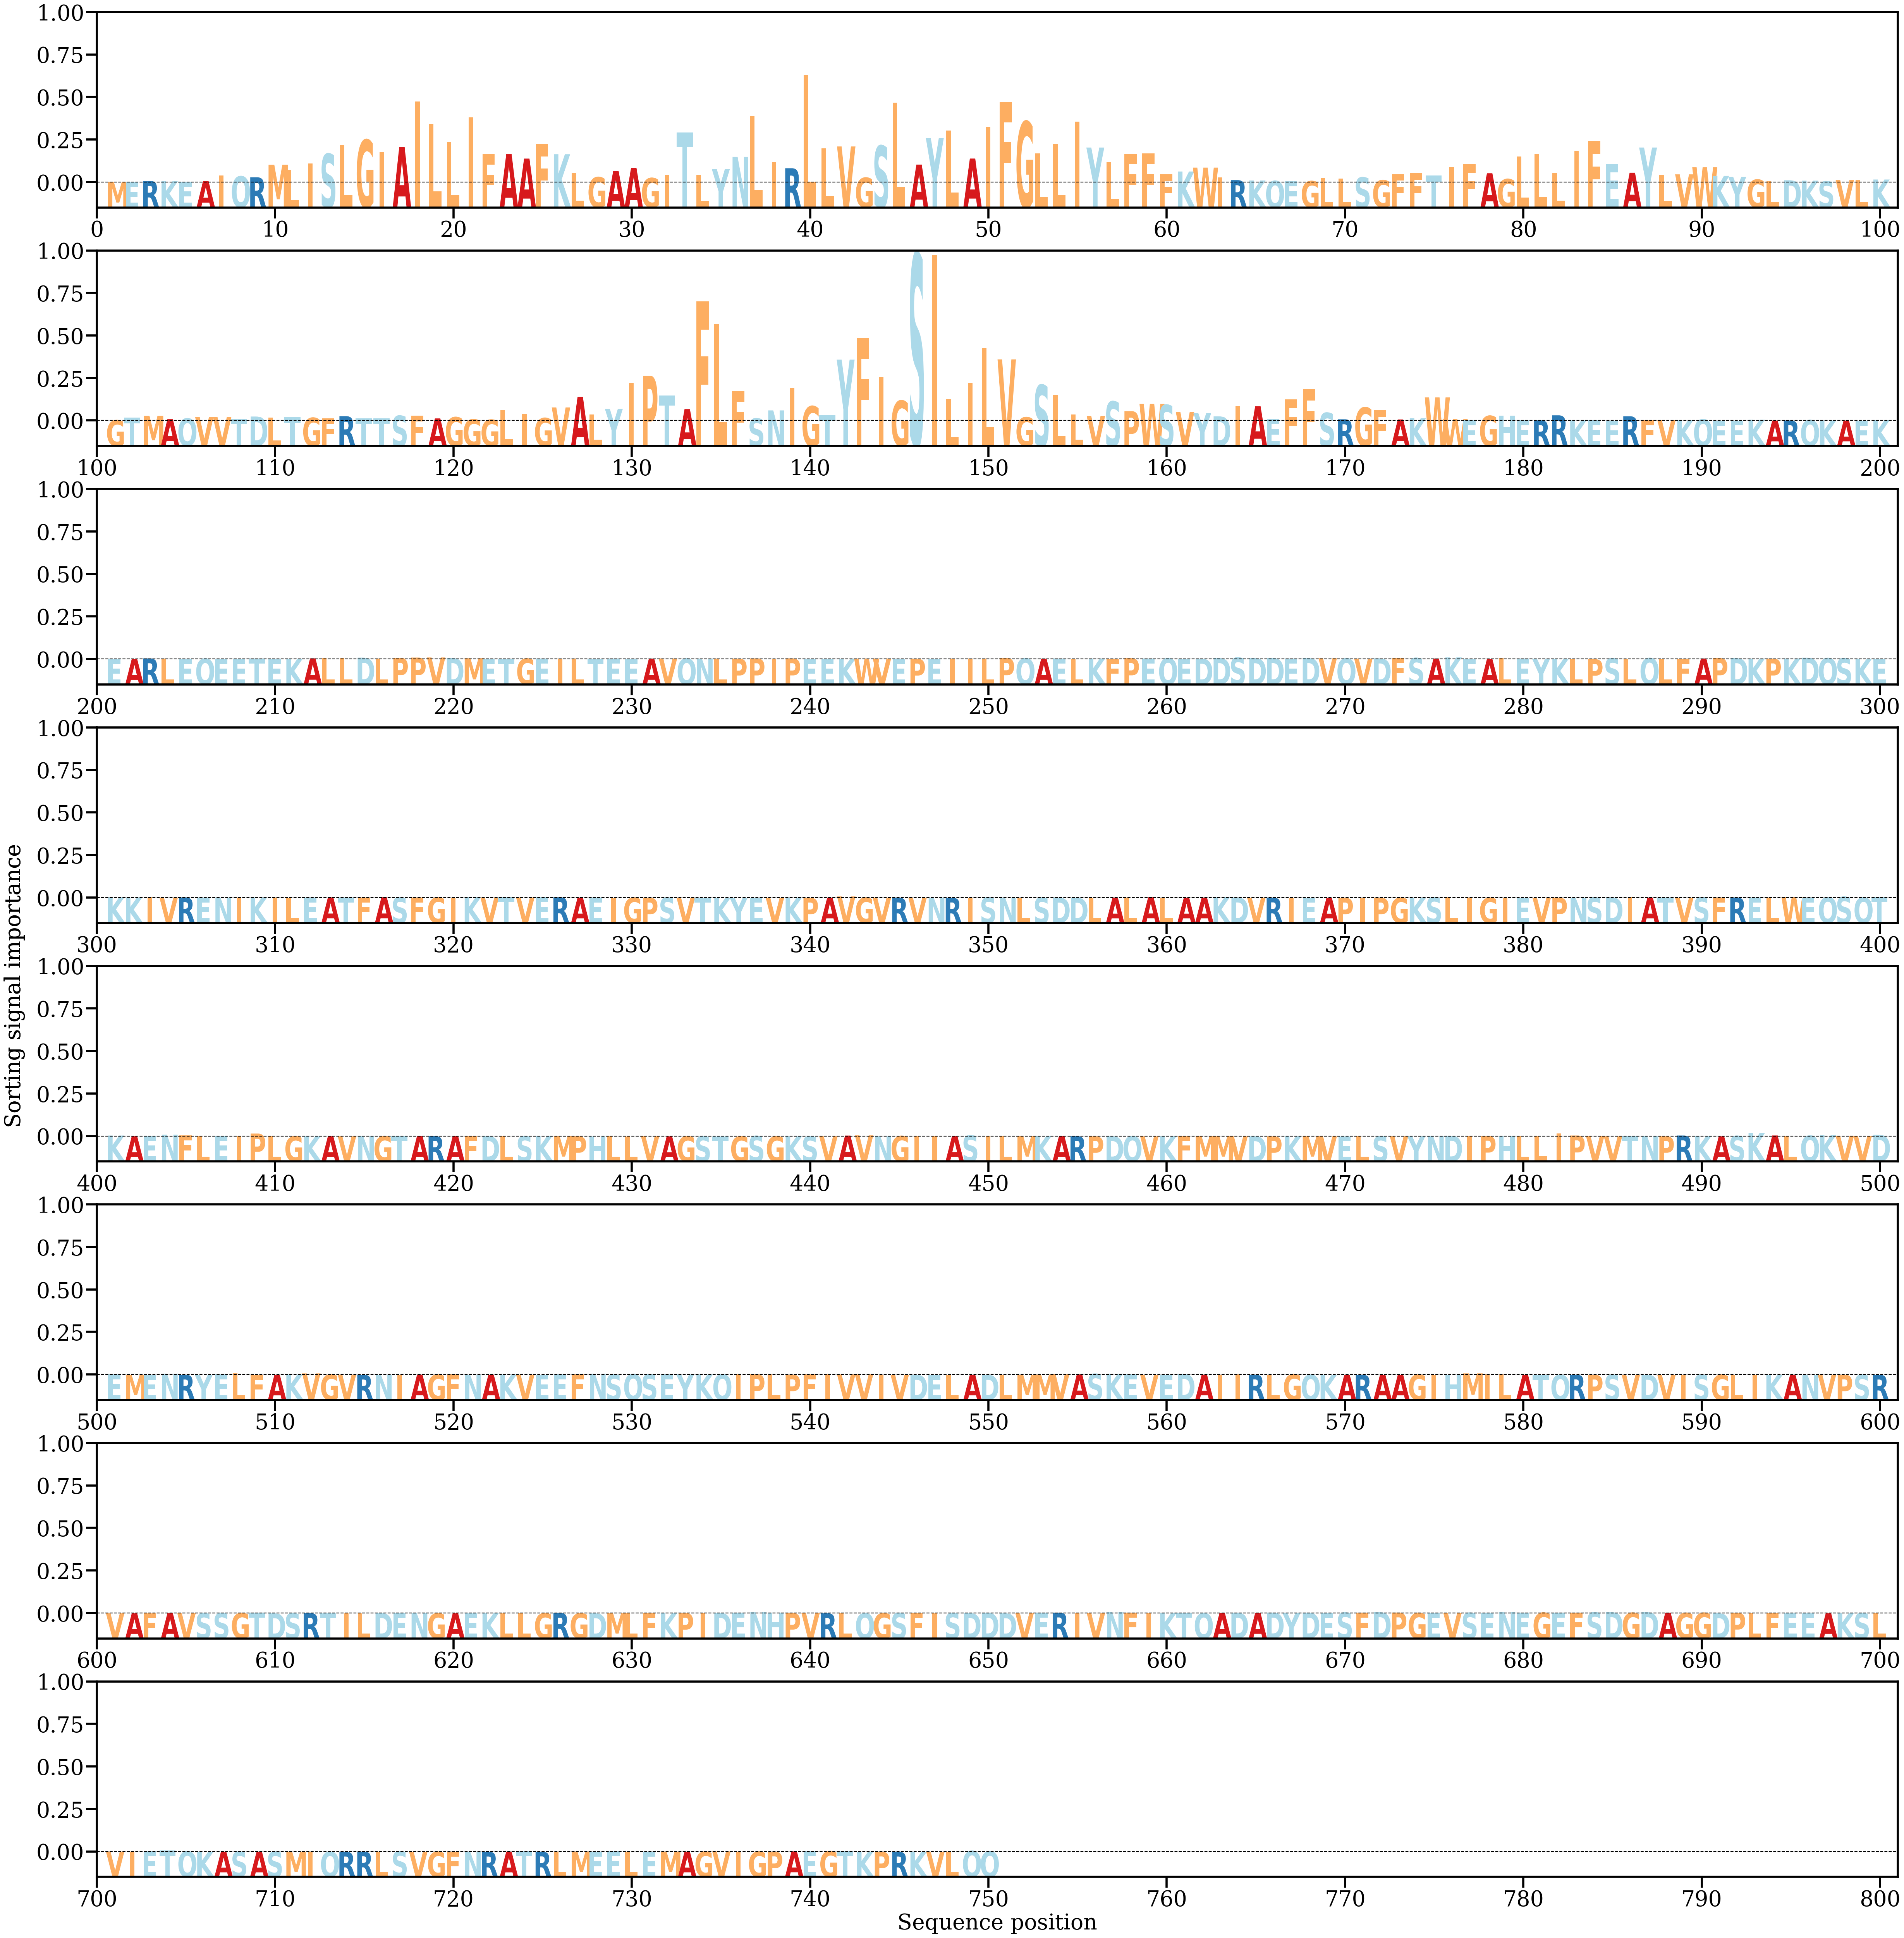

The file beside this chart, header and first rows:
AA, Alpha
M, [0.00014712]
E, [0.00012627]
R, [0.00035927]
K, [0.0002921]
E, [0.00021232]
A, [0.00036995]
I, [0.0017569]
Q, [0.00150671]
R, [0.00126215]
M, [0.0043611]
L, [0.00307472]
I, [0.00471864]
S, [0.0070605]
L, [0.00919084]
G, [0.01053557]
I, [0.00756664]
A, [0.00875386]
I, [0.01999861]
L, [0.01444574]
L, [0.00991833]
I, [0.01611406]
F, [0.00693708]
A, [0.00697664]
A, [0.00588723]
F, [0.009428]
K, [0.00695992]
L, [0.00231648]
G, [0.00129947]
A, [0.00283061]
A, [0.00360346]
G, [0.00108038]
I, [0.0017799]
T, [0.0123756]
L, [0.00184247]
Y, [0.00324335]
N, [0.00631719]
L, [0.01643005]
I, [0.00505097]
R, [0.00349627]
L, [0.02665103]
L, [0.00844467]
V, [0.00888719]
G, [0.00116081]
S, [0.00907097]
L, [0.01975144]
A, [0.00440209]
Y, [0.01094697]
L, [0.01278104]
A, [0.00589649]
I, [0.01365231]
F, [0.01987834]
G, [0.01504335]
L, [0.00721148]
L, [0.00959222]
I, [0.01506743]
Y, [0.00861905]
L, [0.00498466]
F, [0.00708619]
F, [0.00713419]
F, [0.0020126]
... 690 more rows
